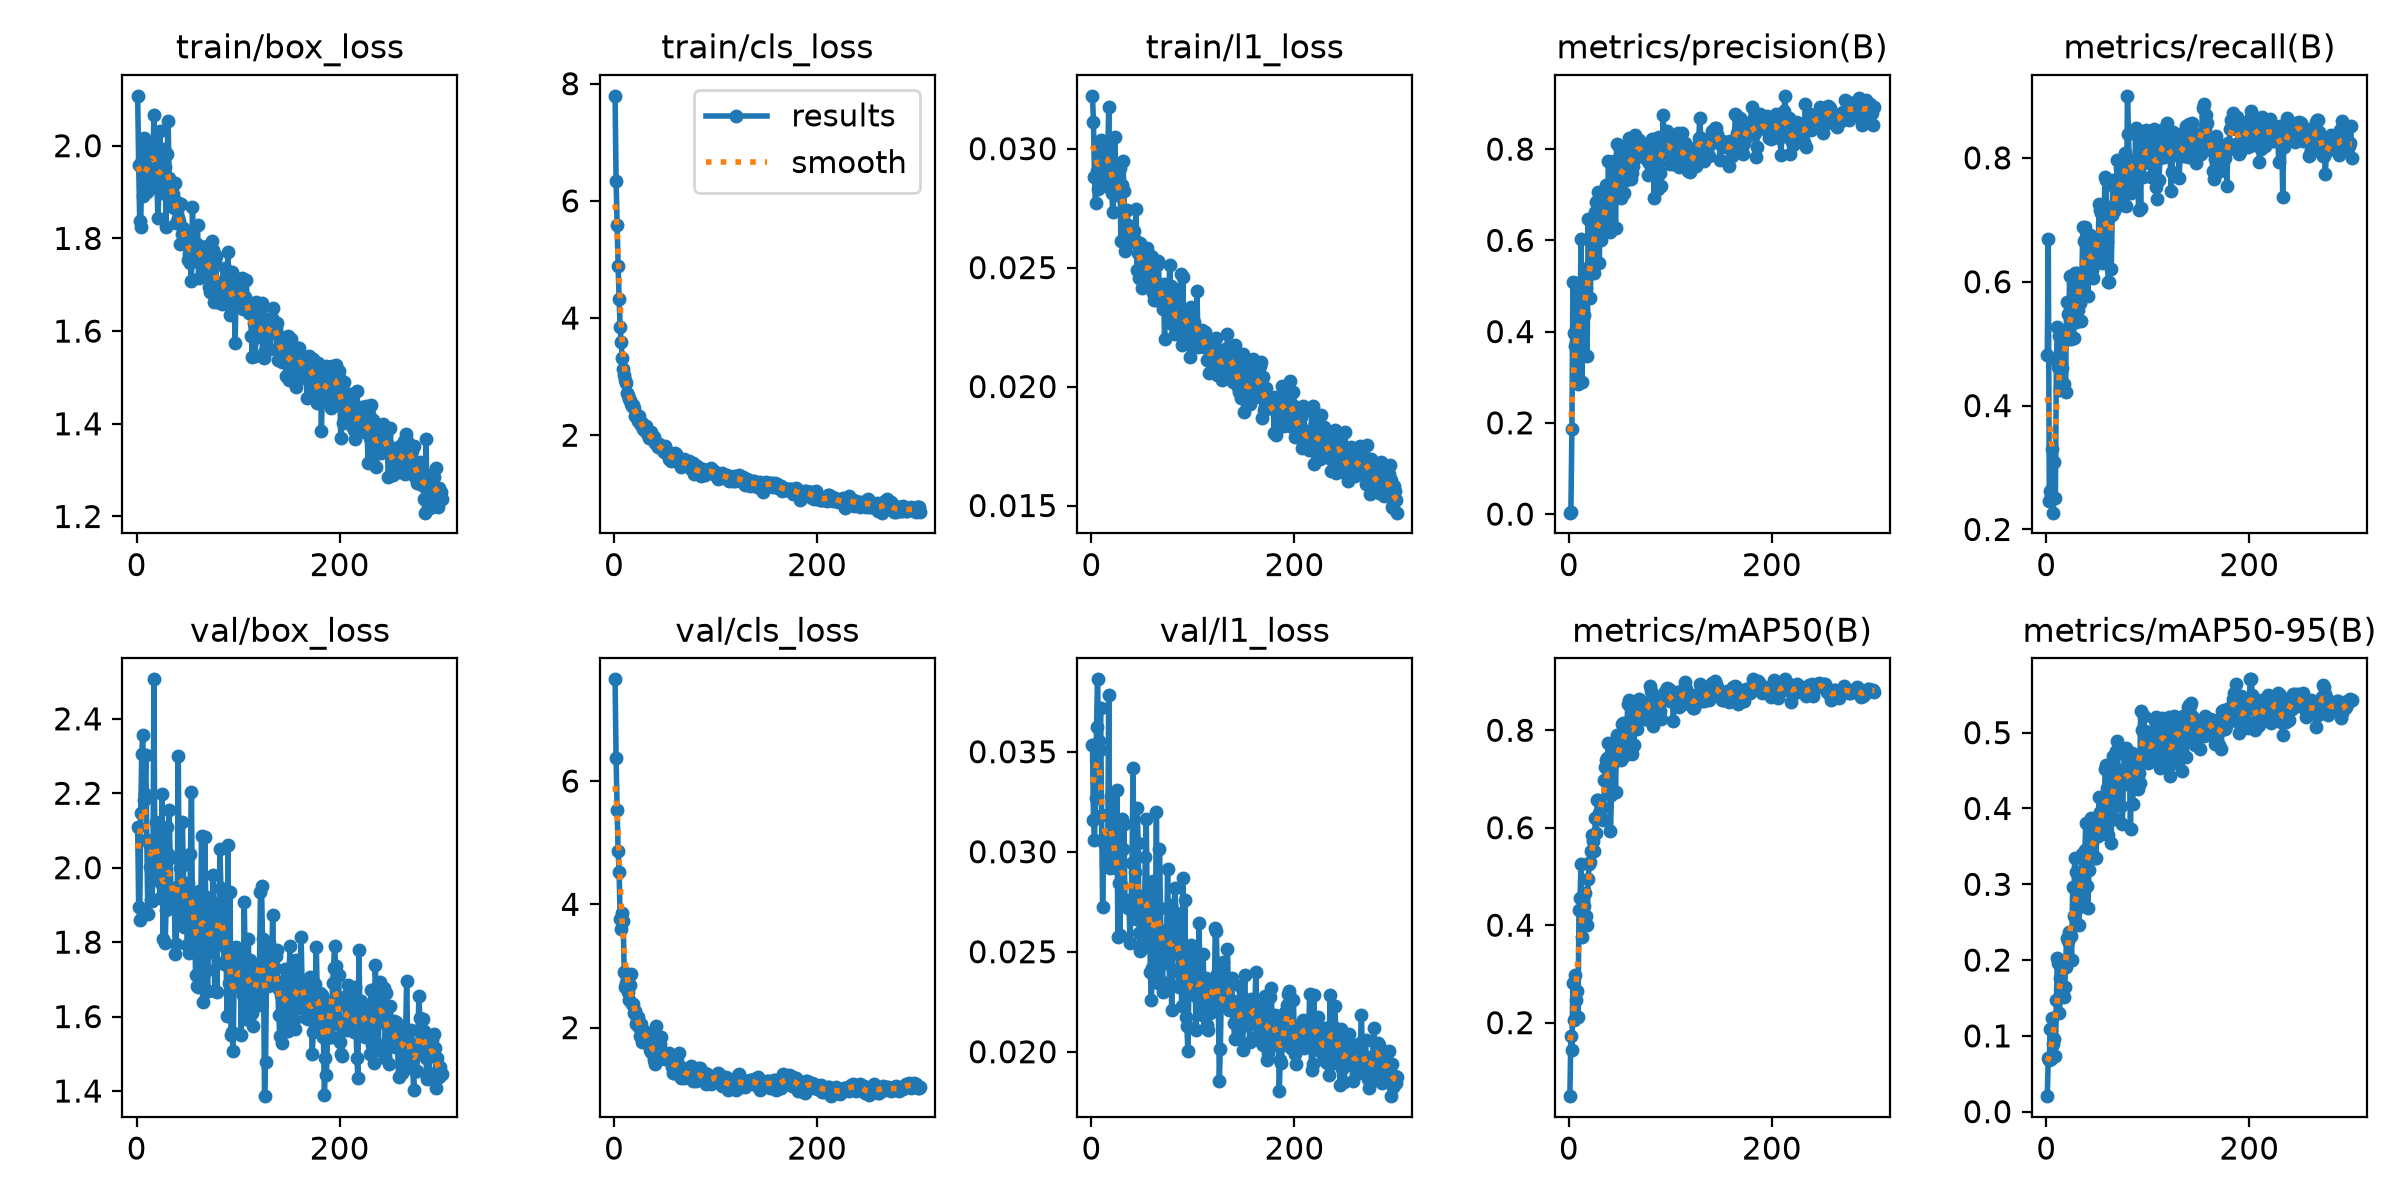

Source data for this figure (header and first rows):
epoch, time, train/box_loss, train/cls_loss, train/l1_loss, metrics/precision(B), metrics/recall(B), metrics/mAP50(B), metrics/mAP50-95(B), val/box_loss, val/cls_loss, val/l1_loss, lr/pg0, lr/pg1, lr/pg2, lr/pg3, lr/pg4, lr/pg5, lr/pg6, lr/pg7
1, 50.67, 2.108, 7.793, 0.03222, 0.00308, 0.4821, 0.04912, 0.02047, 2.11, 7.65, 0.03532, 0.009756, 0.003252, 0.009756, 0.003252, 0.07724, 0.07073, 0.009756, 0.003252
2, 70.78, 1.958, 6.342, 0.0311, 0.00387, 0.6685, 0.1733, 0.07101, 1.894, 6.376, 0.03161, 0.0197, 0.006565, 0.0197, 0.006565, 0.05384, 0.04071, 0.0197, 0.006565
3, 91.57, 1.838, 5.596, 0.02881, 0.1861, 0.2466, 0.1439, 0.06877, 1.859, 5.537, 0.03059, 0.02957, 0.009858, 0.02957, 0.009858, 0.03039, 0.01067, 0.02957, 0.009858
4, 113.5, 1.825, 4.891, 0.02772, 0.5093, 0.2616, 0.2813, 0.1092, 2.147, 4.863, 0.03267, 0.02973, 0.009909, 0.02973, 0.009909, 0.02973, 0.009909, 0.02973, 0.009909
5, 137.7, 1.97, 4.321, 0.02905, 0.3975, 0.2544, 0.2053, 0.06931, 2.305, 4.518, 0.03625, 0.02963, 0.009878, 0.02963, 0.009878, 0.02963, 0.009878, 0.02963, 0.009878
6, 157.8, 1.892, 3.851, 0.02831, 0.3674, 0.3304, 0.2973, 0.124, 2.357, 3.761, 0.03862, 0.02954, 0.009848, 0.02954, 0.009848, 0.02954, 0.009848, 0.02954, 0.009848
7, 181.2, 2.016, 3.594, 0.0302, 0.5059, 0.2271, 0.2455, 0.08911, 2.183, 3.597, 0.03552, 0.02945, 0.009817, 0.02945, 0.009817, 0.02945, 0.009817, 0.02945, 0.009817
8, 201.5, 1.943, 3.326, 0.02923, 0.4055, 0.3089, 0.2658, 0.09583, 2.197, 3.862, 0.03511, 0.02936, 0.009787, 0.02936, 0.009787, 0.02936, 0.009787, 0.02936, 0.009787
9, 222, 1.963, 3.137, 0.03038, 0.285, 0.2503, 0.2119, 0.07408, 2.304, 3.735, 0.0372, 0.02927, 0.009756, 0.02927, 0.009756, 0.02927, 0.009756, 0.02927, 0.009756
10, 251.3, 1.901, 3.023, 0.02865, 0.4191, 0.4736, 0.432, 0.1474, 2.074, 2.903, 0.03184, 0.02918, 0.009726, 0.02918, 0.009726, 0.02918, 0.009726, 0.02918, 0.009726
11, 275.6, 1.925, 2.944, 0.0293, 0.4161, 0.527, 0.4554, 0.2028, 1.876, 2.665, 0.02723, 0.02909, 0.009695, 0.02909, 0.009695, 0.02909, 0.009695, 0.02909, 0.009695
12, 318.2, 1.98, 2.893, 0.03002, 0.6021, 0.4627, 0.5264, 0.1965, 2.067, 2.727, 0.03045, 0.02899, 0.009665, 0.02899, 0.009665, 0.02899, 0.009665, 0.02899, 0.009665
13, 345.1, 1.989, 2.721, 0.02998, 0.2891, 0.5122, 0.3766, 0.1298, 2.002, 2.799, 0.03082, 0.0289, 0.009634, 0.0289, 0.009634, 0.0289, 0.009634, 0.0289, 0.009634
14, 365.3, 1.938, 2.691, 0.02842, 0.4488, 0.4247, 0.4106, 0.1767, 1.913, 2.585, 0.02941, 0.02881, 0.009604, 0.02881, 0.009604, 0.02881, 0.009604, 0.02881, 0.009604
15, 390.1, 1.999, 2.622, 0.03013, 0.4354, 0.4561, 0.4386, 0.1882, 1.91, 2.456, 0.02928, 0.02872, 0.009574, 0.02872, 0.009574, 0.02872, 0.009574, 0.02872, 0.009574
16, 412.6, 1.968, 2.596, 0.02944, 0.5233, 0.4612, 0.4666, 0.189, 1.972, 2.698, 0.02969, 0.02863, 0.009543, 0.02863, 0.009543, 0.02863, 0.009543, 0.02863, 0.009543
17, 434.4, 2.067, 2.529, 0.03177, 0.4947, 0.4351, 0.4187, 0.1519, 2.506, 2.871, 0.03784, 0.02854, 0.009513, 0.02854, 0.009513, 0.02854, 0.009513, 0.02854, 0.009513
18, 457.7, 1.947, 2.5, 0.02915, 0.3472, 0.5144, 0.3997, 0.164, 1.993, 2.384, 0.02919, 0.02845, 0.009482, 0.02845, 0.009482, 0.02845, 0.009482, 0.02845, 0.009482
19, 494.7, 1.995, 2.508, 0.02844, 0.6478, 0.4226, 0.4948, 0.1907, 2.123, 2.379, 0.03279, 0.02836, 0.009452, 0.02836, 0.009452, 0.02836, 0.009452, 0.02836, 0.009452
20, 519.2, 1.91, 2.464, 0.02813, 0.5419, 0.567, 0.5251, 0.2289, 2.003, 2.233, 0.03016, 0.02826, 0.009421, 0.02826, 0.009421, 0.02826, 0.009421, 0.02826, 0.009421
21, 542.9, 1.844, 2.333, 0.02735, 0.4727, 0.5483, 0.53, 0.2253, 1.983, 2.272, 0.02983, 0.02817, 0.009391, 0.02817, 0.009391, 0.02817, 0.009391, 0.02817, 0.009391
22, 568.5, 1.91, 2.328, 0.0284, 0.5495, 0.5078, 0.5524, 0.2373, 1.982, 2.065, 0.03114, 0.02808, 0.00936, 0.02808, 0.00936, 0.02808, 0.00936, 0.02808, 0.00936
23, 609.3, 2.031, 2.335, 0.03049, 0.5965, 0.6087, 0.5848, 0.2346, 1.919, 2.131, 0.02964, 0.02799, 0.00933, 0.02799, 0.00933, 0.02799, 0.00933, 0.02799, 0.00933
24, 638.5, 1.898, 2.245, 0.02834, 0.6457, 0.5079, 0.5735, 0.2323, 1.96, 2.177, 0.02918, 0.0279, 0.009299, 0.0279, 0.009299, 0.0279, 0.009299, 0.0279, 0.009299
25, 662.4, 1.951, 2.334, 0.02806, 0.5291, 0.5368, 0.552, 0.2001, 2.199, 2.011, 0.03309, 0.02781, 0.009269, 0.02781, 0.009269, 0.02781, 0.009269, 0.02781, 0.009269
26, 683.1, 1.976, 2.217, 0.02875, 0.6616, 0.5417, 0.6206, 0.2963, 1.808, 1.862, 0.02574, 0.02772, 0.009238, 0.02772, 0.009238, 0.02772, 0.009238, 0.02772, 0.009238
27, 705.6, 1.993, 2.177, 0.02821, 0.684, 0.5097, 0.5889, 0.2578, 1.965, 2.065, 0.02843, 0.02762, 0.009208, 0.02762, 0.009208, 0.02762, 0.009208, 0.02762, 0.009208
28, 733, 1.955, 2.206, 0.02919, 0.6026, 0.6139, 0.6574, 0.3342, 1.797, 1.769, 0.02586, 0.02753, 0.009178, 0.02753, 0.009178, 0.02753, 0.009178, 0.02753, 0.009178
29, 762.7, 1.824, 2.099, 0.02611, 0.7057, 0.5348, 0.6568, 0.3164, 1.887, 1.814, 0.02832, 0.02744, 0.009147, 0.02744, 0.009147, 0.02744, 0.009147, 0.02744, 0.009147
30, 788.3, 1.981, 2.071, 0.02847, 0.5513, 0.6144, 0.6309, 0.2786, 2.11, 1.934, 0.03163, 0.02735, 0.009117, 0.02735, 0.009117, 0.02735, 0.009117, 0.02735, 0.009117
31, 811.6, 2.054, 2.156, 0.02949, 0.6888, 0.554, 0.6336, 0.2686, 2.037, 1.907, 0.03014, 0.02726, 0.009086, 0.02726, 0.009086, 0.02726, 0.009086, 0.02726, 0.009086
32, 835.6, 1.931, 2.056, 0.02822, 0.6002, 0.5841, 0.6222, 0.2467, 2.154, 1.914, 0.03139, 0.02717, 0.009056, 0.02717, 0.009056, 0.02717, 0.009056, 0.02717, 0.009056
33, 861.9, 1.873, 2.002, 0.02571, 0.6289, 0.5653, 0.6416, 0.2762, 2.026, 1.899, 0.02761, 0.02708, 0.009025, 0.02708, 0.009025, 0.02708, 0.009025, 0.02708, 0.009025
34, 885.8, 1.871, 1.949, 0.02624, 0.6634, 0.5371, 0.6153, 0.2853, 1.921, 1.909, 0.02756, 0.02698, 0.008995, 0.02698, 0.008995, 0.02698, 0.008995, 0.02698, 0.008995
35, 909.6, 1.912, 1.953, 0.02742, 0.6627, 0.5964, 0.6977, 0.3395, 1.899, 1.644, 0.0273, 0.02689, 0.008964, 0.02689, 0.008964, 0.02689, 0.008964, 0.02689, 0.008964
36, 931.4, 1.896, 2.055, 0.02677, 0.6307, 0.6875, 0.7256, 0.3178, 1.893, 1.606, 0.0272, 0.0268, 0.008934, 0.0268, 0.008934, 0.0268, 0.008934, 0.0268, 0.008934
37, 958.7, 1.865, 1.982, 0.0264, 0.7213, 0.6652, 0.7384, 0.3376, 1.933, 1.768, 0.02739, 0.02671, 0.008903, 0.02671, 0.008903, 0.02671, 0.008903, 0.02671, 0.008903
38, 984.9, 1.92, 1.977, 0.02666, 0.6518, 0.6888, 0.7438, 0.3446, 1.767, 1.572, 0.02543, 0.02662, 0.008873, 0.02662, 0.008873, 0.02662, 0.008873, 0.02662, 0.008873
39, 1012, 1.833, 1.965, 0.02649, 0.7729, 0.6706, 0.7731, 0.3813, 1.794, 1.47, 0.02731, 0.02653, 0.008842, 0.02653, 0.008842, 0.02653, 0.008842, 0.02653, 0.008842
40, 1036, 1.878, 1.859, 0.02606, 0.6792, 0.6307, 0.7112, 0.2975, 1.949, 1.411, 0.02945, 0.02644, 0.008812, 0.02644, 0.008812, 0.02644, 0.008812, 0.02644, 0.008812
41, 1066, 1.843, 1.873, 0.02618, 0.6193, 0.577, 0.5941, 0.2692, 2.3, 2.02, 0.03421, 0.02634, 0.008782, 0.02634, 0.008782, 0.02634, 0.008782, 0.02634, 0.008782
42, 1094, 1.838, 1.838, 0.02652, 0.6247, 0.6754, 0.6679, 0.3182, 1.896, 1.643, 0.02774, 0.02625, 0.008751, 0.02625, 0.008751, 0.02625, 0.008751, 0.02625, 0.008751
43, 1120, 1.788, 1.792, 0.02617, 0.729, 0.6752, 0.7701, 0.3768, 2, 1.509, 0.029, 0.02616, 0.008721, 0.02616, 0.008721, 0.02616, 0.008721, 0.02616, 0.008721
44, 1143, 1.874, 1.847, 0.02746, 0.7742, 0.6305, 0.734, 0.3869, 1.846, 1.53, 0.02666, 0.02607, 0.00869, 0.02607, 0.00869, 0.02607, 0.00869, 0.02607, 0.00869
45, 1166, 1.81, 1.806, 0.02492, 0.7499, 0.6186, 0.7425, 0.3551, 2.123, 1.741, 0.03221, 0.02598, 0.00866, 0.02598, 0.00866, 0.02598, 0.00866, 0.02598, 0.00866
46, 1196, 1.822, 1.786, 0.02563, 0.6264, 0.6063, 0.6731, 0.3382, 2.007, 1.848, 0.03044, 0.02589, 0.008629, 0.02589, 0.008629, 0.02589, 0.008629, 0.02589, 0.008629
47, 1225, 1.788, 1.763, 0.02458, 0.8111, 0.6573, 0.7898, 0.3685, 1.842, 1.511, 0.02595, 0.0258, 0.008599, 0.0258, 0.008599, 0.0258, 0.008599, 0.0258, 0.008599
48, 1253, 1.791, 1.769, 0.02603, 0.7209, 0.6521, 0.7498, 0.3348, 1.849, 1.523, 0.02505, 0.0257, 0.008568, 0.0257, 0.008568, 0.0257, 0.008568, 0.0257, 0.008568
49, 1278, 1.813, 1.708, 0.02535, 0.701, 0.636, 0.7478, 0.3341, 1.922, 1.584, 0.02704, 0.02561, 0.008538, 0.02561, 0.008538, 0.02561, 0.008538, 0.02561, 0.008538
50, 1303, 1.809, 1.812, 0.02415, 0.7547, 0.6634, 0.7719, 0.3772, 1.793, 1.497, 0.02535, 0.02552, 0.008507, 0.02552, 0.008507, 0.02552, 0.008507, 0.02552, 0.008507
51, 1325, 1.753, 1.724, 0.02515, 0.6929, 0.6383, 0.7392, 0.3636, 1.959, 1.568, 0.02778, 0.02543, 0.008477, 0.02543, 0.008477, 0.02543, 0.008477, 0.02543, 0.008477
52, 1350, 1.767, 1.73, 0.02507, 0.8051, 0.7261, 0.8132, 0.4152, 1.771, 1.485, 0.02524, 0.02534, 0.008446, 0.02534, 0.008446, 0.02534, 0.008446, 0.02534, 0.008446
53, 1375, 1.747, 1.717, 0.02441, 0.8031, 0.7156, 0.8139, 0.3958, 2.036, 1.513, 0.02972, 0.02525, 0.008416, 0.02525, 0.008416, 0.02525, 0.008416, 0.02525, 0.008416
54, 1398, 1.708, 1.592, 0.02487, 0.7028, 0.7114, 0.7472, 0.3706, 2.203, 1.595, 0.03163, 0.02516, 0.008386, 0.02516, 0.008386, 0.02516, 0.008386, 0.02516, 0.008386
55, 1424, 1.868, 1.621, 0.02581, 0.7793, 0.6298, 0.7624, 0.3786, 1.852, 1.561, 0.02673, 0.02507, 0.008355, 0.02507, 0.008355, 0.02507, 0.008355, 0.02507, 0.008355
56, 1447, 1.751, 1.56, 0.02479, 0.7331, 0.6968, 0.7858, 0.4024, 1.828, 1.436, 0.02673, 0.02497, 0.008325, 0.02497, 0.008325, 0.02497, 0.008325, 0.02497, 0.008325
57, 1469, 1.777, 1.619, 0.02474, 0.7339, 0.7154, 0.7964, 0.3859, 1.918, 1.359, 0.02819, 0.02488, 0.008294, 0.02488, 0.008294, 0.02488, 0.008294, 0.02488, 0.008294
58, 1492, 1.784, 1.614, 0.02513, 0.7903, 0.7688, 0.8539, 0.4521, 1.711, 1.267, 0.02399, 0.02479, 0.008264, 0.02479, 0.008264, 0.02479, 0.008264, 0.02479, 0.008264
59, 1514, 1.788, 1.58, 0.0255, 0.8235, 0.7641, 0.8621, 0.4567, 1.682, 1.267, 0.02261, 0.0247, 0.008233, 0.0247, 0.008233, 0.0247, 0.008233, 0.0247, 0.008233
60, 1536, 1.829, 1.696, 0.02545, 0.7894, 0.6634, 0.7988, 0.4268, 1.68, 1.407, 0.02418, 0.02461, 0.008203, 0.02461, 0.008203, 0.02461, 0.008203, 0.02461, 0.008203
... 241 more rows
